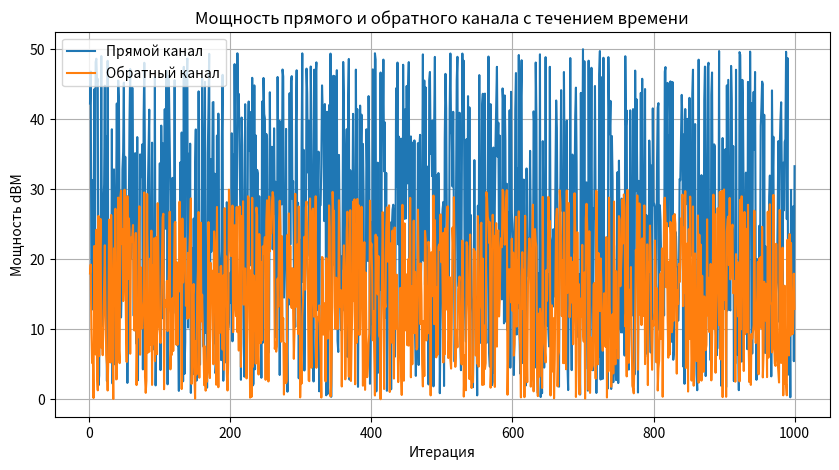

Python code for this plot:
import random
import matplotlib.pyplot as plt

# Исходные данные
max_iterations = 1000
adaptive_coefficient = 0.1

# Пустые списки для хранения данных для графика
downlink_history, uplink_history = [], []

# Функции для расчета мощности прямого и обратного канала
def calculate_power(is_downlink):
    # Ваш код для расчета мощности в зависимости от типа канала
    return random.uniform(0, 50) if is_downlink else random.uniform(0, 30)

# Основной цикл
for n in range(max_iterations):
    downlink_power = calculate_power(True)
    uplink_power = calculate_power(False) 

    downlink_history.append(downlink_power)
    uplink_history.append(uplink_power)

    adaptive_coefficient += 0.01

# Создание графика
plt.figure(figsize=(10, 5))
plt.plot(range(1, max_iterations+1), downlink_history, label='Прямой канал')
plt.plot(range(1, max_iterations+1), uplink_history, label='Обратный канал')
plt.xlabel('Итерация')
plt.ylabel('Мощность dBM')
plt.title('Мощность прямого и обратного канала с течением времени')
plt.legend()
plt.grid(True)
plt.show()
